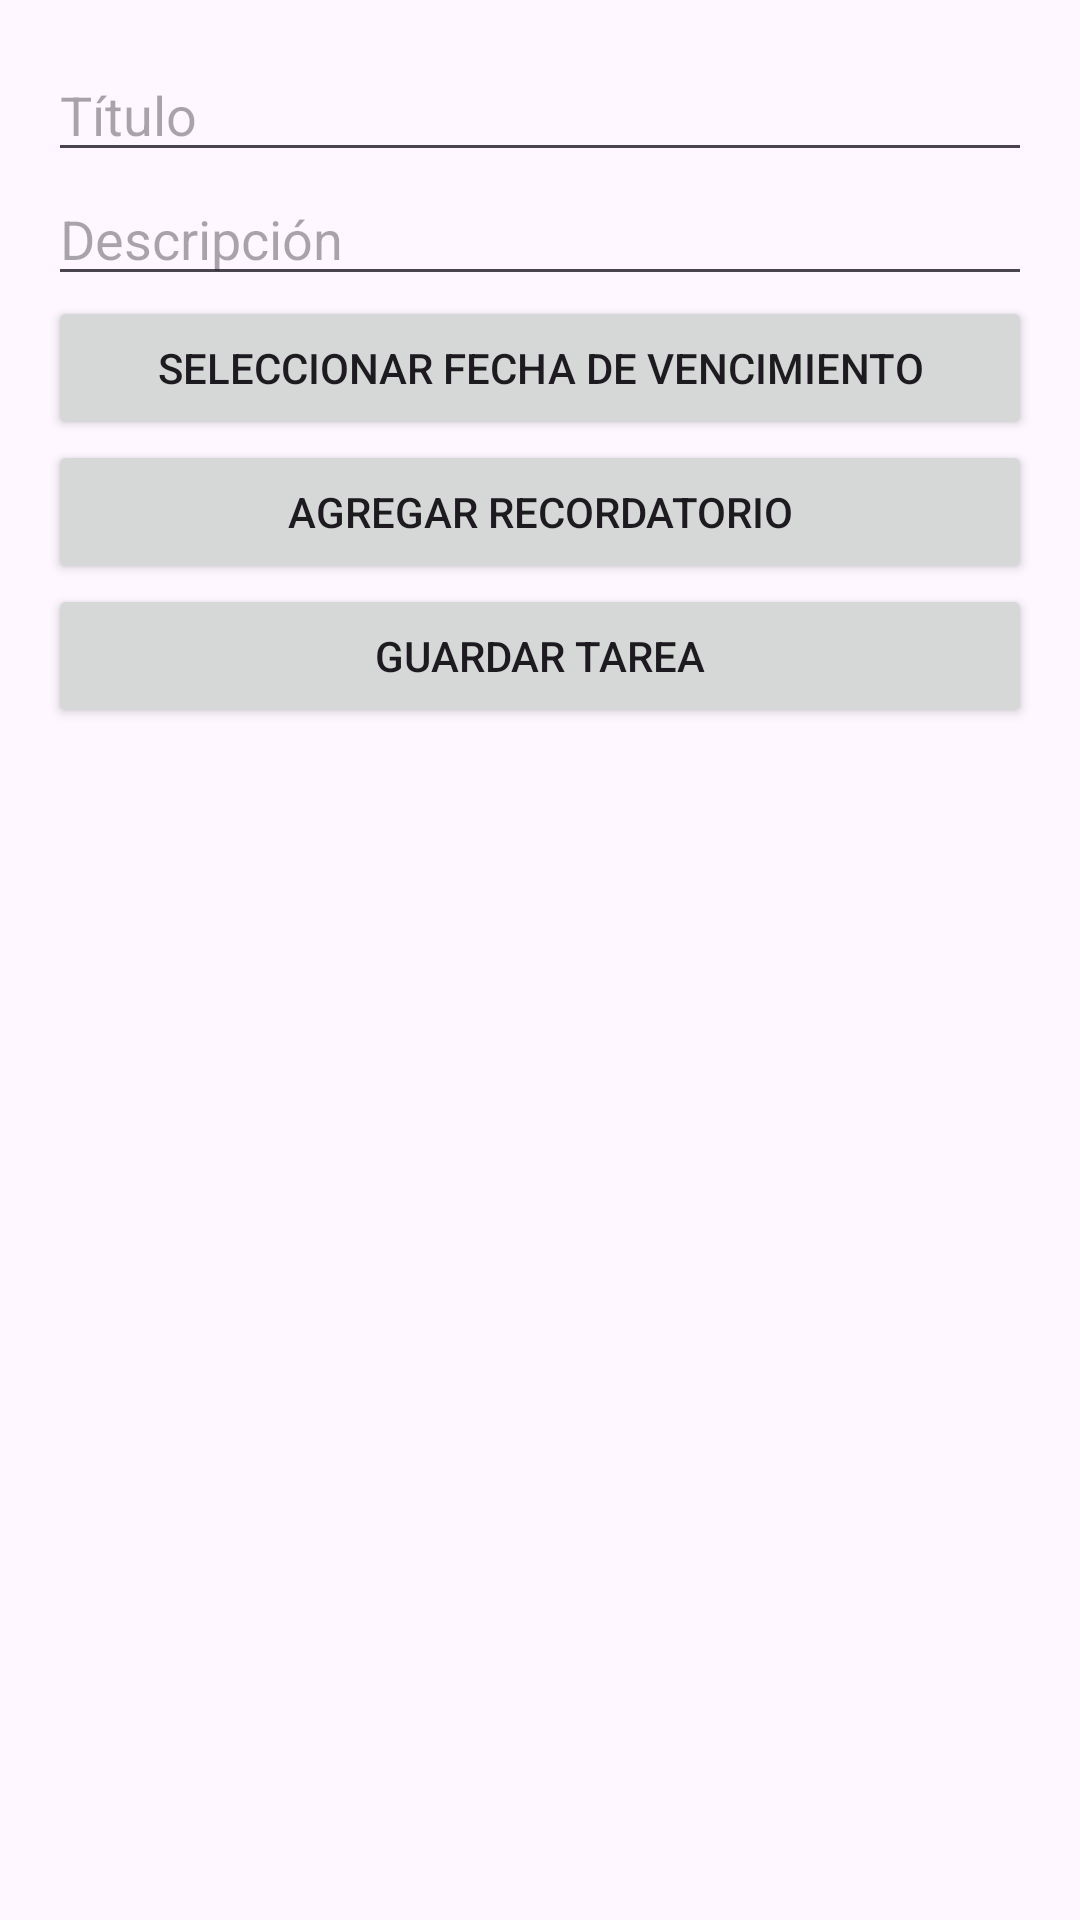

The Android layout XML behind this screen, and the referenced resources:
<!-- AndroidManifest.xml: application theme Theme.Lab5_20200241 -->
<!-- res/layout/prueba.xml -->
<LinearLayout xmlns:android="http://schemas.android.com/apk/res/android"
    xmlns:tools="http://schemas.android.com/tools"
    android:layout_width="match_parent"
    android:layout_height="match_parent"
    android:orientation="vertical"
    android:padding="16dp"
    tools:context=".MainActivity">

    <EditText
        android:id="@+id/editTextTitulo"
        android:layout_width="match_parent"
        android:layout_height="wrap_content"
        android:hint="Título" />

    <EditText
        android:id="@+id/editTextDescripcion"
        android:layout_width="match_parent"
        android:layout_height="wrap_content"
        android:hint="Descripción" />

    <Button
        android:id="@+id/buttonFechaVencimiento"
        android:layout_width="match_parent"
        android:layout_height="wrap_content"
        android:text="Seleccionar Fecha de Vencimiento" />

    <Button
        android:id="@+id/buttonAgregarRecordatorio"
        android:layout_width="match_parent"
        android:layout_height="wrap_content"
        android:text="Agregar Recordatorio" />

    <Button
        android:id="@+id/buttonGuardarTarea"
        android:layout_width="match_parent"
        android:layout_height="wrap_content"
        android:text="Guardar Tarea" />
</LinearLayout>
<!-- resources referenced by this layout -->
<resources>
  <style name="Theme.Lab5_20200241" parent="Base.Theme.Lab5_20200241" />
  <style name="Base.Theme.Lab5_20200241" parent="Theme.Material3.DayNight.NoActionBar">
          
          
      </style>
</resources>
